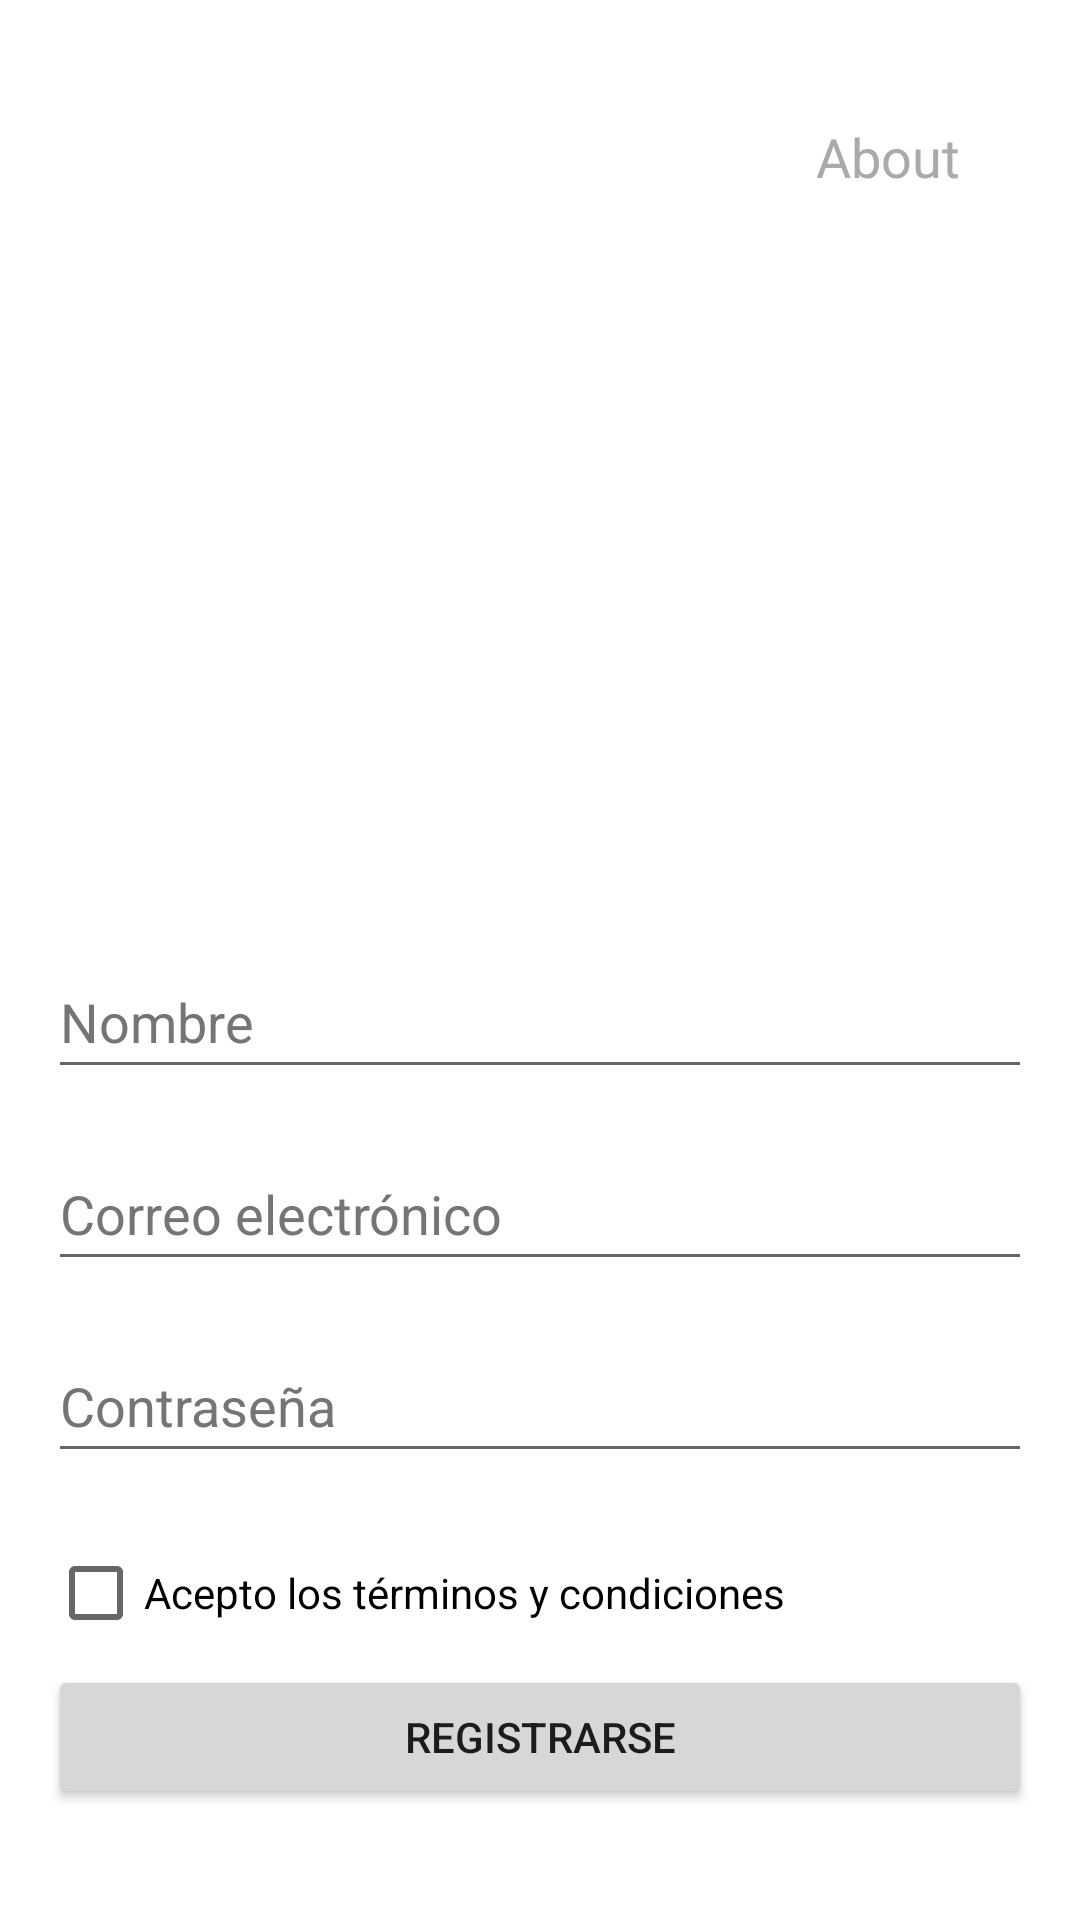

Here is an Android app screen rendered from its layout file. Give the layout XML and the strings, colors and styles it references.
<!-- AndroidManifest.xml: application theme Theme.GymFit -->
<!-- res/layout/fragment_register.xml -->
<?xml version="1.0" encoding="utf-8"?>
<LinearLayout xmlns:android="http://schemas.android.com/apk/res/android"
    android:layout_width="match_parent"
    android:layout_height="match_parent"
    android:orientation="vertical"
    android:padding="16dp">

    <TextView
        android:layout_width="wrap_content"
        android:layout_height="wrap_content"
        android:layout_gravity="right"
        android:layout_margin="16dp"
        android:clickable="true"
        android:minHeight="48dp"
        android:onClick="showAboutMessage"
        android:padding="8dp"
        android:text="About"
        android:textColor="@android:color/darker_gray"
        android:textSize="18sp" />

    <ImageView
        android:layout_width="186dp"
        android:layout_height="187dp"
        android:layout_gravity="center"
        android:layout_margin="16dp"
        android:src="@mipmap/ic_launcher_round" />

    <EditText
        android:id="@+id/editTextName"
        android:layout_width="match_parent"
        android:layout_height="wrap_content"
        android:layout_marginBottom="16dp"
        android:hint="Nombre"
        android:inputType="text"
        android:minHeight="48dp"
        android:layout_gravity="center"
        android:textColorHint="#757575"
        android:autofillHints="" />

    <EditText
        android:id="@+id/editTextEmail"
        android:layout_width="match_parent"
        android:layout_height="wrap_content"
        android:layout_marginBottom="16dp"
        android:hint="@string/correo_electr_nico"
        android:inputType="textEmailAddress"
        android:minHeight="48dp"
        android:textColorHint="#757575"
        android:layout_gravity="center"
        android:autofillHints="" />

    <EditText
        android:id="@+id/editTextPassword"
        android:layout_width="match_parent"
        android:layout_height="wrap_content"
        android:layout_marginBottom="16dp"
        android:hint="@string/contrase_a"
        android:inputType="textPassword"
        android:minHeight="48dp"
        android:textColorHint="#757575"
        android:layout_gravity="center"
        android:autofillHints="" />

    <CheckBox
        android:id="@+id/checkBoxRegister"
        android:layout_width="wrap_content"
        android:layout_height="wrap_content"
        android:text="Acepto los términos y condiciones" />

    <Button
        android:id="@+id/buttonSignin"
        android:layout_width="match_parent"
        android:layout_height="wrap_content"
        android:layout_gravity="center"
        android:text="Registrarse"/>



</LinearLayout>
<!-- resources referenced by this layout -->
<resources>
  <string name="contrase_a">Contraseña</string>
  <string name="correo_electr_nico">Correo electrónico</string>
  <style name="Theme.GymFit" parent="Theme.MaterialComponents.DayNight.DarkActionBar">
          
          <item name="colorPrimary">@color/purple_500</item>
          <item name="colorPrimaryVariant">@color/purple_700</item>
          <item name="colorOnPrimary">@color/white</item>
          
          <item name="colorSecondary">@color/teal_200</item>
          <item name="colorSecondaryVariant">@color/teal_700</item>
          <item name="colorOnSecondary">@color/black</item>
          
          <item name="android:statusBarColor">?attr/colorPrimaryVariant</item>
          
      </style>
  <!-- not gathered from this repository: default colours our renderer supplied (Android Studio template values) -->
  <color name="purple_500">#FF6200EE</color>
  <color name="purple_700">#FF3700B3</color>
  <color name="teal_200">#FF03DAC5</color>
  <color name="teal_700">#FF018786</color>
  <color name="black">#FF000000</color>
  <color name="white">#FFFFFFFF</color>
</resources>
